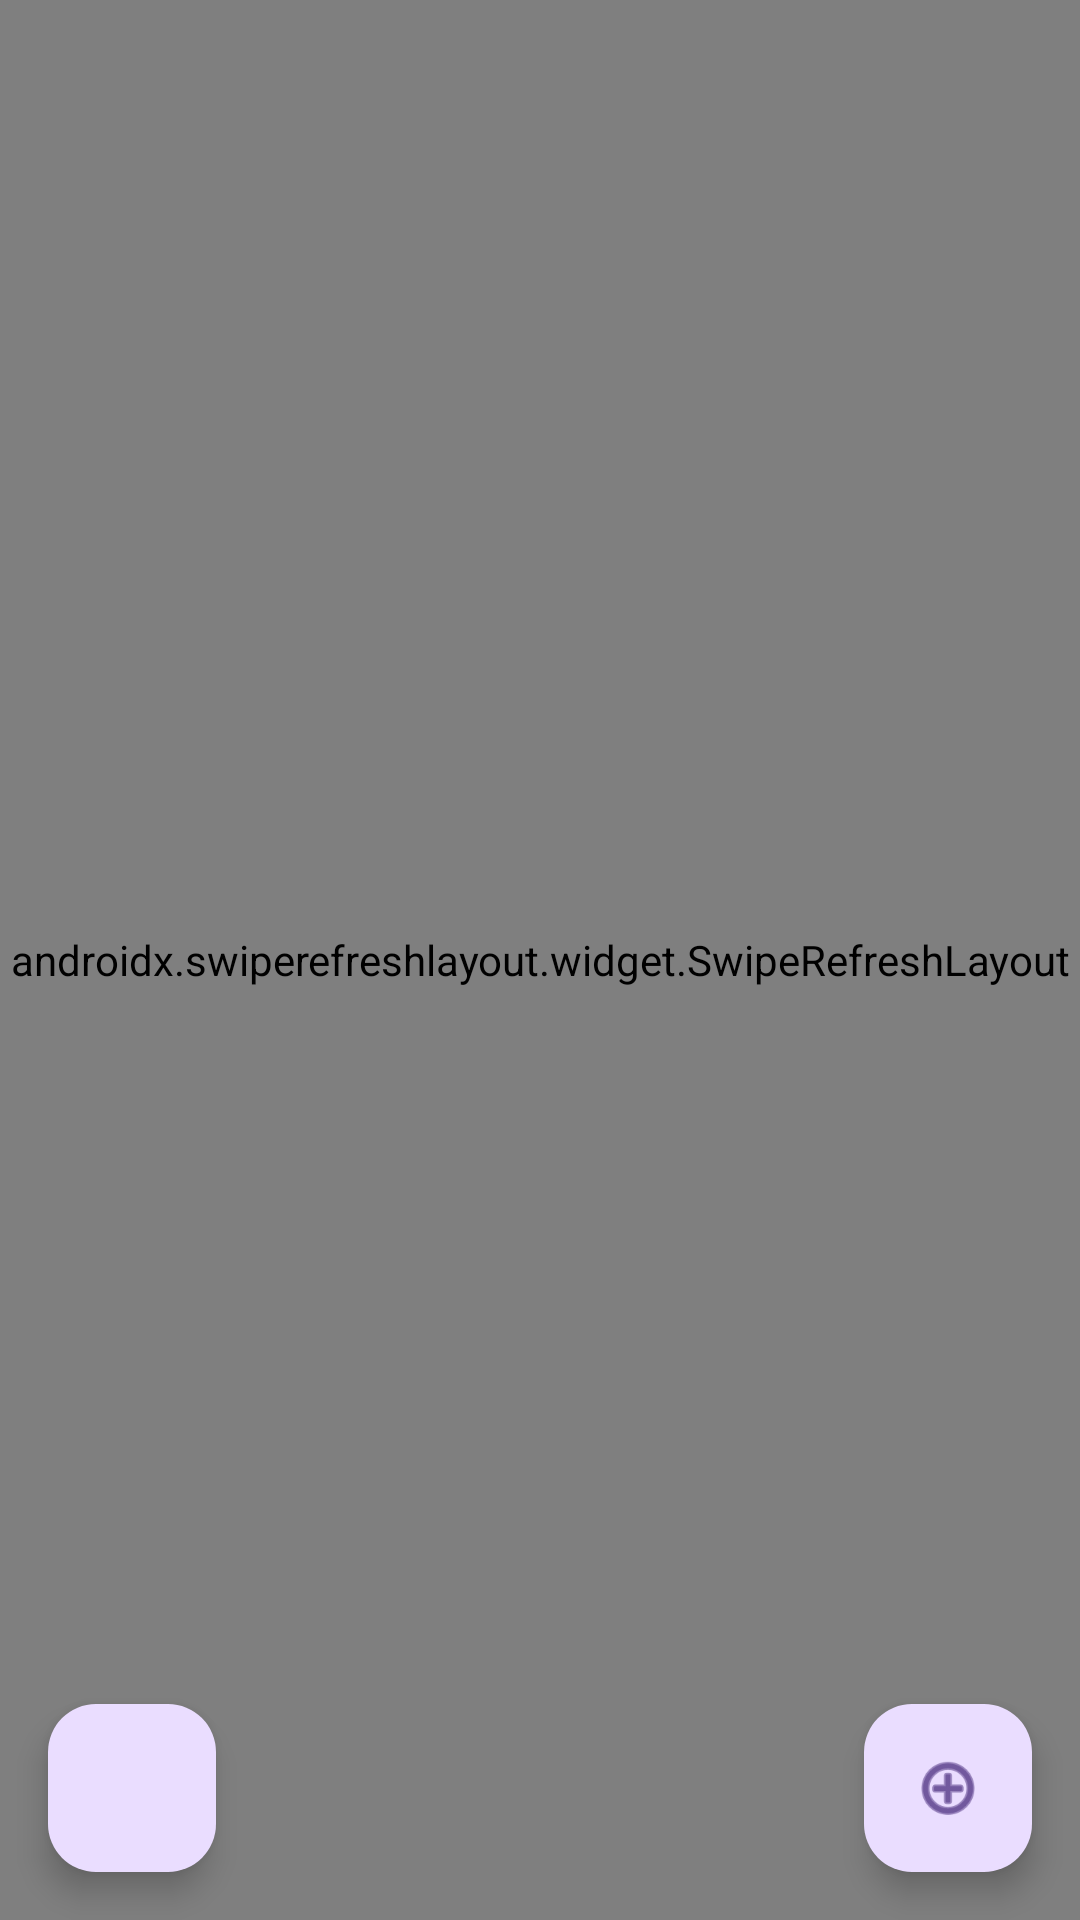

Layout XML and referenced resources for this Android screen:
<!-- AndroidManifest.xml: application theme Theme.FoobarPart2 -->
<!-- res/layout/activity_feed.xml -->
<?xml version="1.0" encoding="utf-8"?>
<androidx.constraintlayout.widget.ConstraintLayout
    xmlns:android="http://schemas.android.com/apk/res/android"
    xmlns:app="http://schemas.android.com/apk/res-auto"
    xmlns:tools="http://schemas.android.com/tools"
    android:layout_width="match_parent"
    android:layout_height="match_parent"
    tools:context=".Feed">

    <androidx.swiperefreshlayout.widget.SwipeRefreshLayout
        android:layout_width="match_parent"
        android:layout_height="match_parent"
        android:id="@+id/refreshLayout">
        <androidx.recyclerview.widget.RecyclerView
            android:id="@+id/lstPosts"
            android:layout_width="match_parent"
            android:layout_height="match_parent"
            android:background="@android:color/darker_gray"/>
    </androidx.swiperefreshlayout.widget.SwipeRefreshLayout>

    <com.google.android.material.floatingactionbutton.FloatingActionButton
        android:id="@+id/btnAdd"
        android:layout_width="wrap_content"
        android:layout_height="wrap_content"
        android:layout_marginBottom="16dp"
        android:layout_marginEnd="16dp"
        android:clickable="true"
        android:contentDescription="@string/todo"
        android:focusable="true"
        app:layout_constraintBottom_toBottomOf="parent"
        app:layout_constraintEnd_toEndOf="parent"
        app:srcCompat="@android:drawable/ic_menu_add"/>

    <com.google.android.material.floatingactionbutton.FloatingActionButton
        android:id="@+id/btnDelete"
        android:layout_width="wrap_content"
        android:layout_height="wrap_content"
        android:layout_marginBottom="16dp"
        android:layout_marginStart="16dp"
        android:clickable="true"
        android:contentDescription="@string/post"
        android:focusable="true"
        app:layout_constraintBottom_toBottomOf="parent"
        app:layout_constraintStart_toStartOf="parent"
        app:srcCompat="@drawable/ic_close"/>
</androidx.constraintlayout.widget.ConstraintLayout>
<!-- resources referenced by this layout -->
<resources>
  <string name="post">post</string>
  <string name="todo">TODO</string>
  <style name="Theme.FoobarPart2" parent="Base.Theme.FoobarPart2" />
  <style name="Base.Theme.FoobarPart2" parent="Theme.Material3.DayNight.NoActionBar">
          
          
      </style>
</resources>
